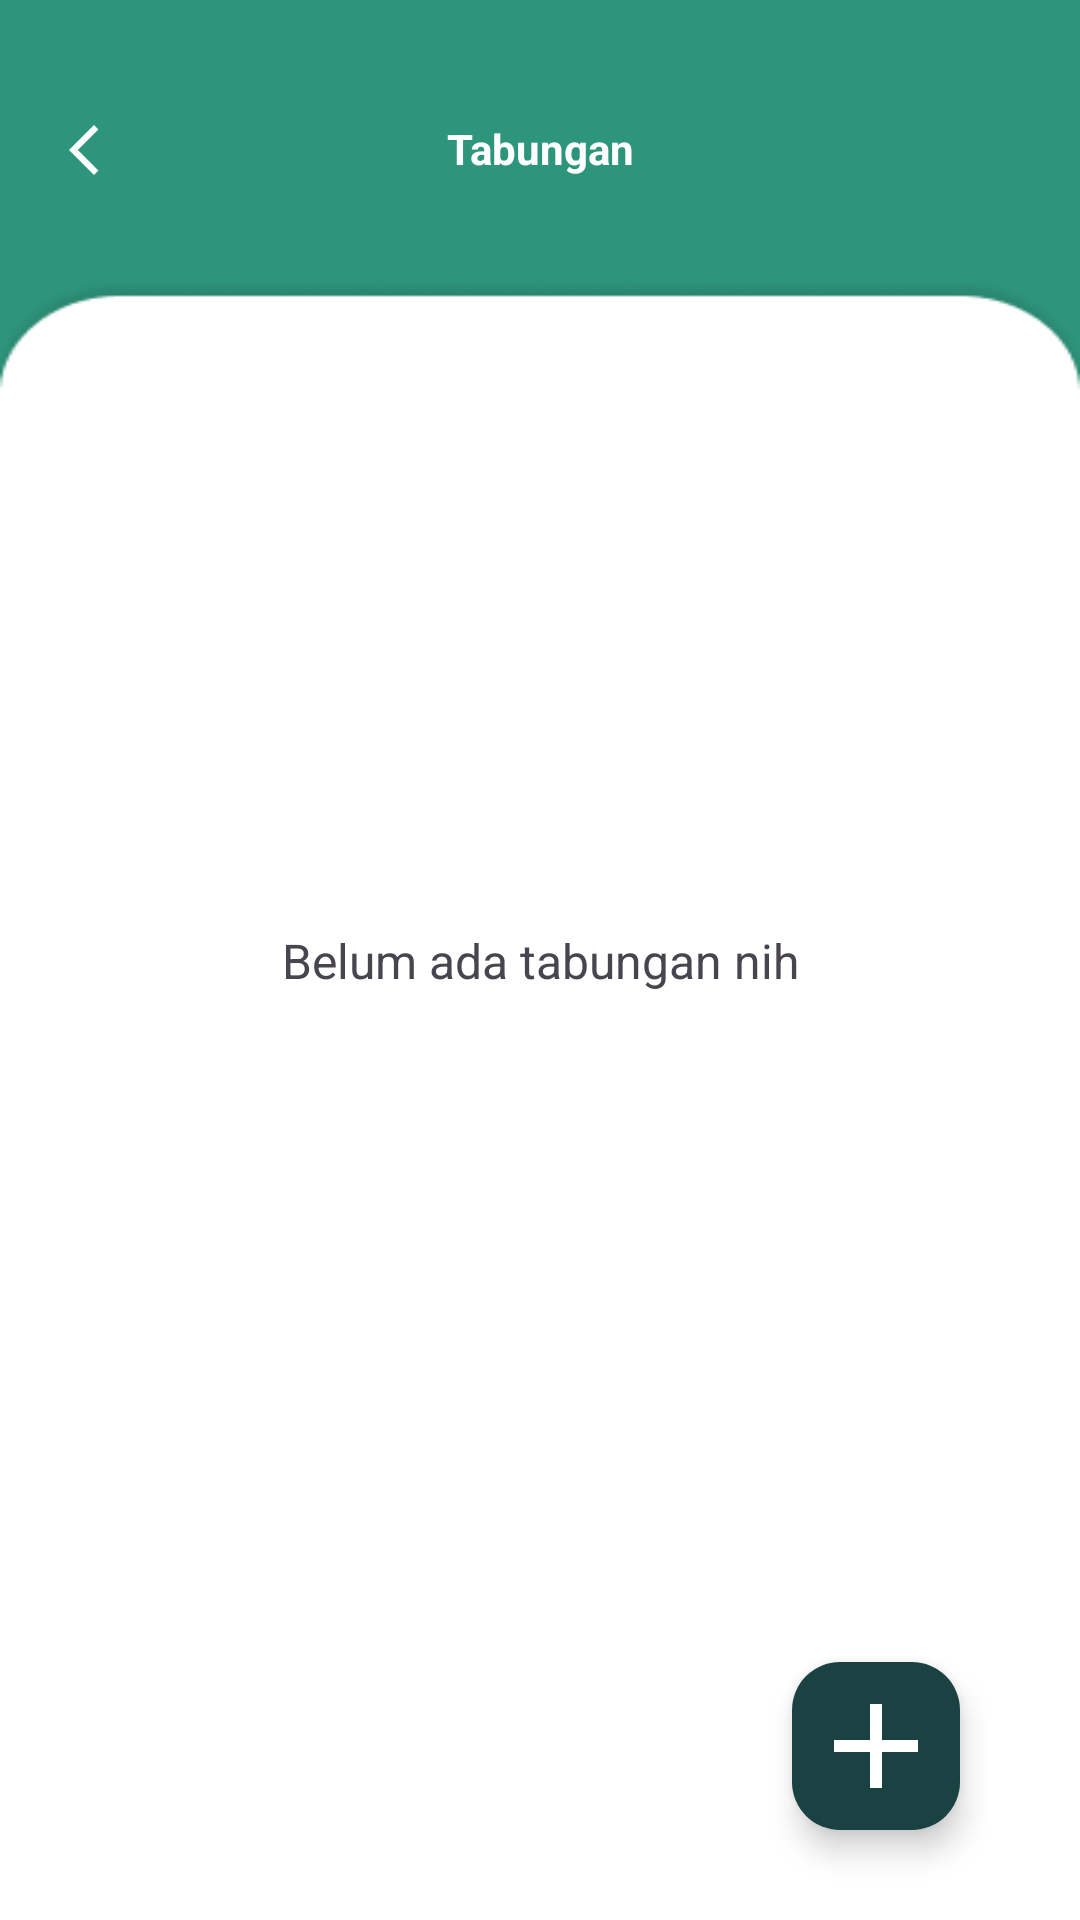

Layout XML and referenced resources for this Android screen:
<!-- AndroidManifest.xml: application theme Theme.AnggarIn -->
<!-- res/layout/activity_tabungan.xml -->
<?xml version="1.0" encoding="utf-8"?>
<androidx.constraintlayout.widget.ConstraintLayout xmlns:android="http://schemas.android.com/apk/res/android"
    xmlns:app="http://schemas.android.com/apk/res-auto"
    xmlns:tools="http://schemas.android.com/tools"
    android:layout_width="match_parent"
    android:layout_height="match_parent"
    android:background="@drawable/background_anggar"
    tools:context=".ui.tabungan.TabunganActivity">

        <ImageView
            android:id="@+id/img_btn_back_tabungan"
            android:layout_width="wrap_content"
            android:layout_height="20dp"
            android:layout_marginStart="16dp"
            android:layout_marginTop="40dp"
            android:src="@drawable/baseline_arrow_back_ios_new_24"
            app:layout_constraintStart_toStartOf="parent"
            app:layout_constraintTop_toTopOf="parent"
            tools:ignore="contentdescription" />

        <TextView
            android:id="@+id/txt_tabungan"
            android:layout_width="wrap_content"
            android:layout_height="wrap_content"
            android:layout_marginTop="40dp"
            android:gravity="center_horizontal"
            android:text="@string/tabungan"
            android:textColor="@color/white"
            android:textSize="14sp"
            android:textStyle="bold"
            app:layout_constraintEnd_toEndOf="parent"
            app:layout_constraintStart_toStartOf="parent"
            app:layout_constraintTop_toTopOf="parent" />

        <androidx.recyclerview.widget.RecyclerView
            android:id="@+id/rv_tabungan"
            android:layout_width="match_parent"
            android:layout_height="wrap_content"
            android:layout_marginTop="100dp"
            android:visibility="gone"
            tools:listitem="@layout/item_list_tabungan"
            app:layout_constraintTop_toBottomOf="@id/img_btn_back_tabungan"
            app:layout_constraintStart_toStartOf="parent"/>

        <TextView
            android:layout_width="wrap_content"
            android:layout_height="wrap_content"
            android:gravity="center"
            android:text="@string/belum_ada_tabungan"
            android:textSize="16sp"
            android:visibility="visible"
            app:layout_constraintBottom_toBottomOf="parent"
            app:layout_constraintEnd_toEndOf="parent"
            app:layout_constraintStart_toStartOf="parent"
            app:layout_constraintTop_toTopOf="parent" />

        <com.google.android.material.floatingactionbutton.FloatingActionButton
            android:id="@+id/fab_tambah_tabungan"
            android:layout_width="wrap_content"
            android:layout_height="wrap_content"
            android:layout_marginEnd="40dp"
            android:layout_marginBottom="30dp"
            android:backgroundTint="@color/hijau_tua"
            android:importantForAccessibility="no"
            android:src="@drawable/baseline_add_24"
            app:layout_constraintBottom_toBottomOf="parent"
            app:layout_constraintEnd_toEndOf="parent"
            app:maxImageSize="48dp"
            app:tint="@null"
            tools:ignore="contentdescription" />
</androidx.constraintlayout.widget.ConstraintLayout>
<!-- res/layout/item_list_tabungan.xml (included above) -->
<?xml version="1.0" encoding="utf-8"?>
<androidx.cardview.widget.CardView xmlns:android="http://schemas.android.com/apk/res/android"
    xmlns:app="http://schemas.android.com/apk/res-auto"
    android:id="@+id/cv_tabungan"
    android:layout_width="match_parent"
    android:layout_height="wrap_content"
    android:layout_gravity="center_vertical"
    android:layout_marginStart="20dp"
    android:layout_marginEnd="20dp"
    android:layout_marginBottom="50dp"
    android:backgroundTint="@color/hijau_lagi"
    app:cardCornerRadius="15dp">

    <LinearLayout
        android:layout_width="match_parent"
        android:layout_height="wrap_content"
        android:layout_marginStart="20dp"
        android:layout_marginTop="10dp"
        android:orientation="vertical">

        <TextView
            android:id="@+id/txt_nama_tabungan"
            android:layout_width="200dp"
            android:layout_height="wrap_content"
            android:text="@string/nama_tabungan"
            android:textColor="@color/white"
            android:textSize="14sp"
            android:textStyle="bold" />

        <TextView
            android:id="@+id/txt_batas_target"
            android:layout_width="match_parent"
            android:layout_height="wrap_content"
            android:text="@string/target_capaian"
            android:textColor="@color/white"
            android:textSize="11sp"
            android:textStyle="italic" />

        <ProgressBar
            android:id="@+id/pb_target_tabungan"
            style="@style/Widget.AppCompat.ProgressBar.Horizontal"
            android:layout_width="300dp"
            android:layout_height="15dp"
            android:layout_marginTop="20dp"
            android:layout_marginEnd="20dp"
            android:max="100"
            android:progress="50"
            android:progressDrawable="@drawable/target_bar_tabungan" />

        <LinearLayout
            android:layout_width="match_parent"
            android:layout_height="wrap_content"
            android:layout_marginTop="5dp"
            android:layout_marginBottom="10dp"
            android:orientation="horizontal">

            <TextView
                android:id="@+id/txt_target_terkumpul"
                android:layout_width="wrap_content"
                android:layout_height="wrap_content"
                android:text="@string/tabungan_terkumpul"
                android:textSize="11sp"
                android:textColor="@color/white" />

            <TextView
                android:id="@+id/txt_target_tabungan"
                android:layout_width="wrap_content"
                android:layout_height="wrap_content"
                android:layout_marginStart="100dp"
                android:text="@string/target_tabungan"
                android:textSize="11sp"
                android:textColor="@color/white"/>

        </LinearLayout>

    </LinearLayout>

</androidx.cardview.widget.CardView>
<!-- resources referenced by this layout -->
<resources>
  <color name="hijau_lagi">#0E8388</color>
  <color name="hijau_tua">#1B4242</color>
  <color name="white">#FFFFFFFF</color>
  <!-- drawable background_anggar: png bitmap (drawable, 6311 bytes) -->
  <!-- drawable baseline_add_24 (drawable) -->
  <vector xmlns:android="http://schemas.android.com/apk/res/android" android:height="35dp" android:tint="#FFFFFF" android:viewportHeight="24" android:viewportWidth="24" android:width="35dp">
        
      <path android:fillColor="@android:color/white" android:pathData="M19,13h-6v6h-2v-6H5v-2h6V5h2v6h6v2z"/>
      
  </vector>
  <!-- drawable baseline_arrow_back_ios_new_24 (drawable) -->
  <vector xmlns:android="http://schemas.android.com/apk/res/android" android:height="24dp" android:tint="#FFFFFF" android:viewportHeight="24" android:viewportWidth="24" android:width="24dp">
        
      <path android:fillColor="@android:color/white" android:pathData="M17.77,3.77l-1.77,-1.77l-10,10l10,10l1.77,-1.77l-8.23,-8.23z"/>
  </vector>
  <!-- drawable target_bar_tabungan (drawable) -->
  <?xml version="1.0" encoding="utf-8"?>
  <layer-list xmlns:android="http://schemas.android.com/apk/res/android">
      
      <item android:id="@android:id/background">
          <shape>
              <corners android:radius="12dp" />
              <solid android:color="@color/white" />
          </shape>
      </item>
      
      <item android:id="@android:id/progress">
          <clip>
              <shape>
                  <corners android:radius="12dp" />
                  <solid android:color="@color/merah" /> 
              </shape>
          </clip>
      </item>
  </layer-list>
  <string name="belum_ada_tabungan">Belum ada tabungan nih</string>
  <string name="nama_tabungan">Nama tabungan</string>
  <string name="tabungan">Tabungan</string>
  <string name="tabungan_terkumpul">Rp60.000 terkumpul</string>
  <string name="target_capaian">Batas target kamu 20 Desember 2024</string>
  <string name="target_tabungan">dari Rp120.000</string>
  <style name="Theme.AnggarIn" parent="Base.Theme.AnggarIn" />
  <color name="merah">#DC4848</color>
  <style name="Base.Theme.AnggarIn" parent="Theme.Material3.DayNight.NoActionBar">
          
          
      </style>
</resources>
